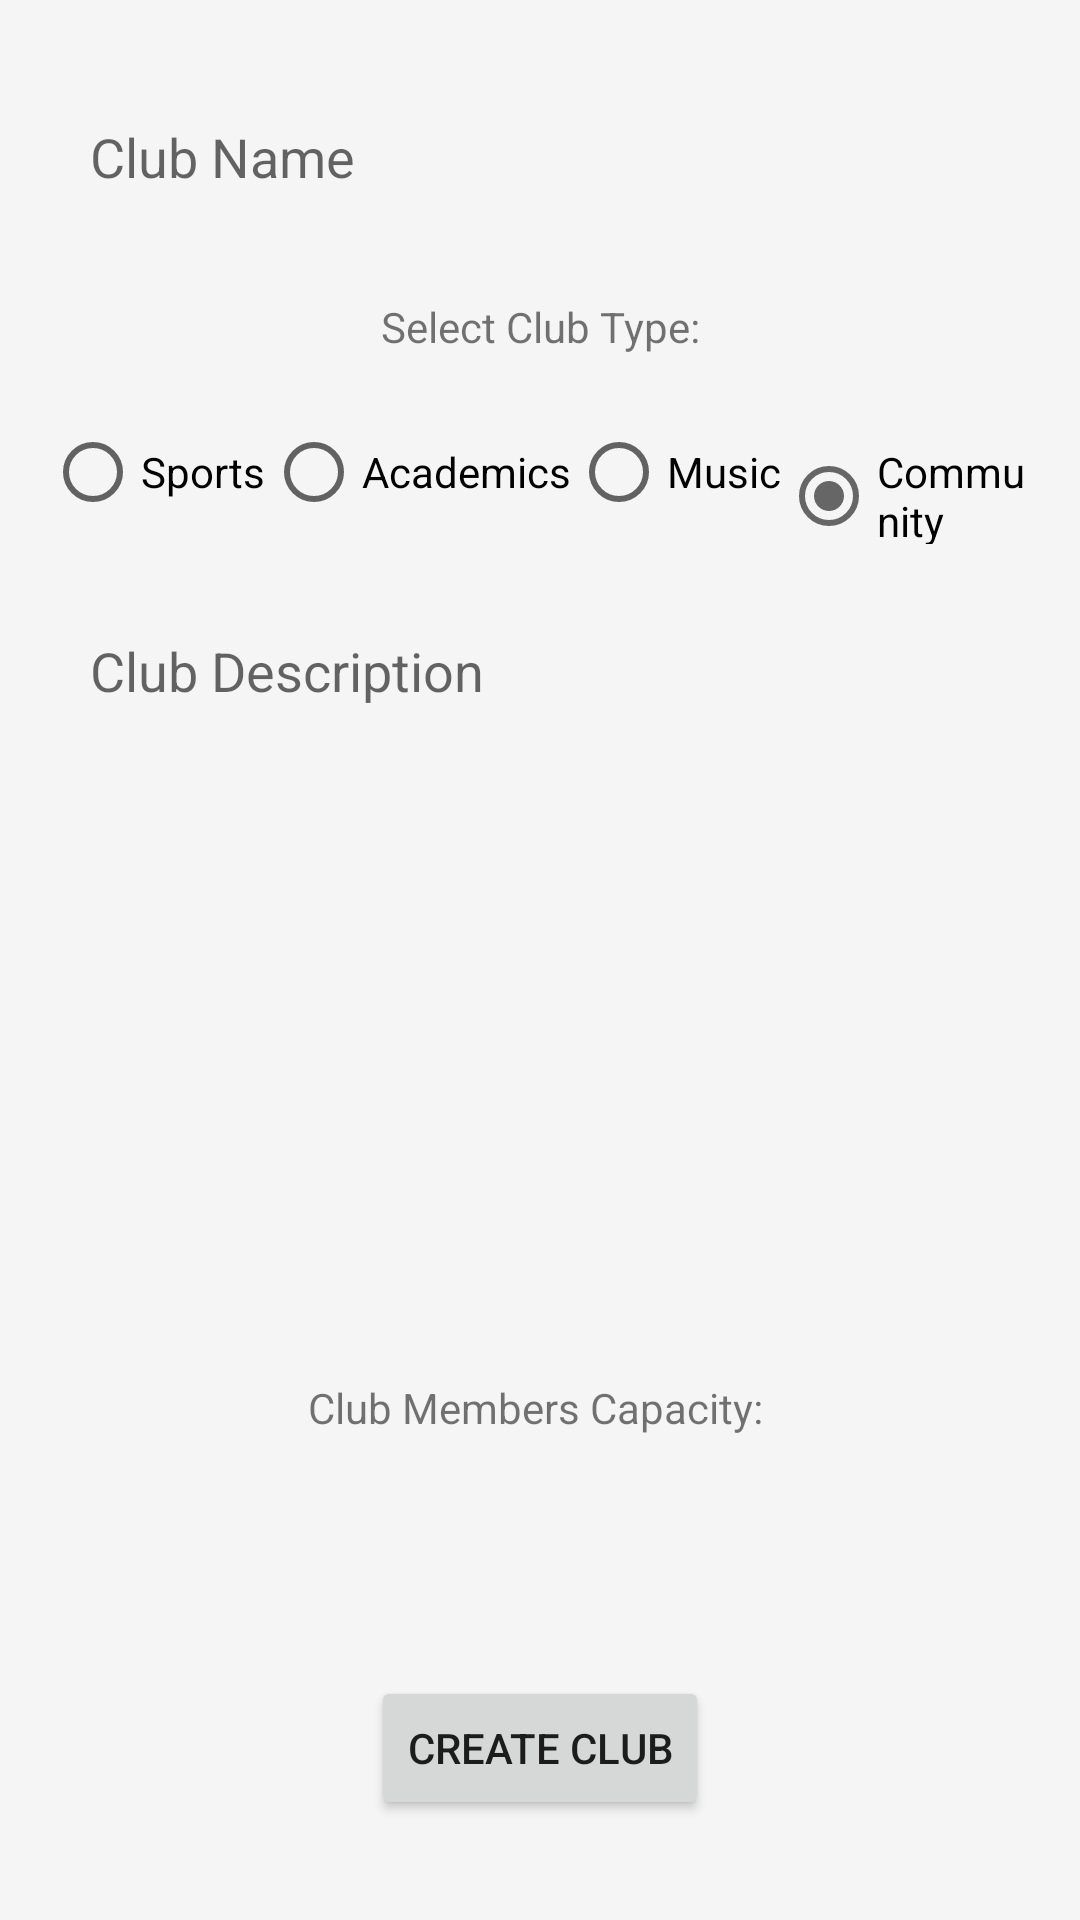

Reconstruct the res/layout file that produces this screen, plus the resources it refers to.
<!-- AndroidManifest.xml: application theme Theme.UniversityBazaar -->
<!-- res/layout/activity_create_club_form.xml -->
<?xml version="1.0" encoding="utf-8"?>
<ScrollView xmlns:android="http://schemas.android.com/apk/res/android"
    xmlns:tools="http://schemas.android.com/tools"
    android:layout_width="match_parent"
    android:layout_height="match_parent"
    android:background="@color/background"
    android:orientation="vertical"
    tools:context=".controller.CreateClubFormActivity">

    <LinearLayout
        android:layout_width="match_parent"
        android:layout_height="match_parent"
        android:orientation="vertical"
        android:padding="15dp">

        <EditText
            android:id="@+id/etClubName"
            android:layout_width="match_parent"
            android:layout_height="wrap_content"
            android:layout_marginTop="10dp"
            android:background="@drawable/edittext_border"
            android:hint="@string/club_name"
            android:padding="15dp" />

        <TextView
            android:layout_width="match_parent"
            android:layout_height="wrap_content"
            android:layout_marginTop="5dp"
            android:gravity="center"
            android:padding="15dp"
            android:text="@string/select_club_type" />

        <RadioGroup
            android:id="@+id/rgClubType"
            android:layout_width="wrap_content"
            android:layout_height="wrap_content"
            android:layout_gravity="center"
            android:checkedButton="@id/rbCommunity"
            android:orientation="horizontal">

            <RadioButton
                android:id="@+id/rbSports"
                android:layout_width="match_parent"
                android:layout_height="wrap_content"
                android:text="@string/sports" />

            <RadioButton
                android:id="@+id/rbAcademics"
                android:layout_width="match_parent"
                android:layout_height="wrap_content"
                android:text="@string/academics" />

            <RadioButton
                android:id="@+id/rbMusic"
                android:layout_width="match_parent"
                android:layout_height="wrap_content"
                android:text="@string/music" />

            <RadioButton
                android:id="@+id/rbCommunity"
                android:layout_width="match_parent"
                android:layout_height="wrap_content"
                android:text="Community" />

        </RadioGroup>

        <EditText
            android:id="@+id/etClubDescription"
            android:layout_width="match_parent"
            android:layout_height="wrap_content"
            android:layout_marginTop="15dp"
            android:layout_marginBottom="15dp"
            android:background="@drawable/edittext_border"
            android:gravity="top"
            android:hint="@string/club_description"
            android:inputType="textMultiLine"
            android:lines="10"
            android:padding="15dp" />

        <TextView
            android:layout_width="match_parent"
            android:layout_height="wrap_content"
            android:gravity="center"
            android:padding="5dp"
            android:text="Club Members Capacity: " />

        <EditText
            android:id="@+id/etClubMembersCapacity"
            android:layout_width="60dp"
            android:layout_height="60dp"
            android:layout_gravity="center"
            android:background="@drawable/edittext_border"
            android:gravity="center"
            android:inputType="number"
            android:padding="5dp" />

        <Button
            android:id="@+id/btnCreateClub"
            android:layout_width="wrap_content"
            android:layout_height="wrap_content"
            android:layout_gravity="center"
            android:layout_marginTop="15dp"
            android:text="@string/create_club" />

    </LinearLayout>

</ScrollView>
<!-- resources referenced by this layout -->
<resources>
  <color name="background">#f5f5f5</color>
  <string name="academics">Academics</string>
  <string name="club_description">Club Description</string>
  <string name="club_name">Club Name</string>
  <string name="create_club">Create Club</string>
  <string name="music">Music</string>
  <string name="select_club_type">Select Club Type:</string>
  <string name="sports">Sports</string>
  <style name="Theme.UniversityBazaar" parent="Theme.MaterialComponents.DayNight.DarkActionBar">
          
          <item name="colorPrimary">@color/colorPrimary</item>
          <item name="colorPrimaryVariant">@color/colorPrimary</item>
          <item name="colorOnPrimary">@color/white</item>
          
          <item name="colorSecondary">@color/colorAccent</item>
          <item name="colorSecondaryVariant">@color/teal_700</item>
          <item name="colorOnSecondary">@color/black</item>
          
          <item name="android:statusBarColor" tools:targetApi="l">?attr/colorPrimaryVariant</item>
          
      </style>
  <color name="colorPrimary">#311b92</color>
  <color name="white">#FFFFFFFF</color>
  <color name="colorAccent">#666666</color>
  <color name="teal_700">#FF018786</color>
  <color name="black">#FF000000</color>
</resources>
